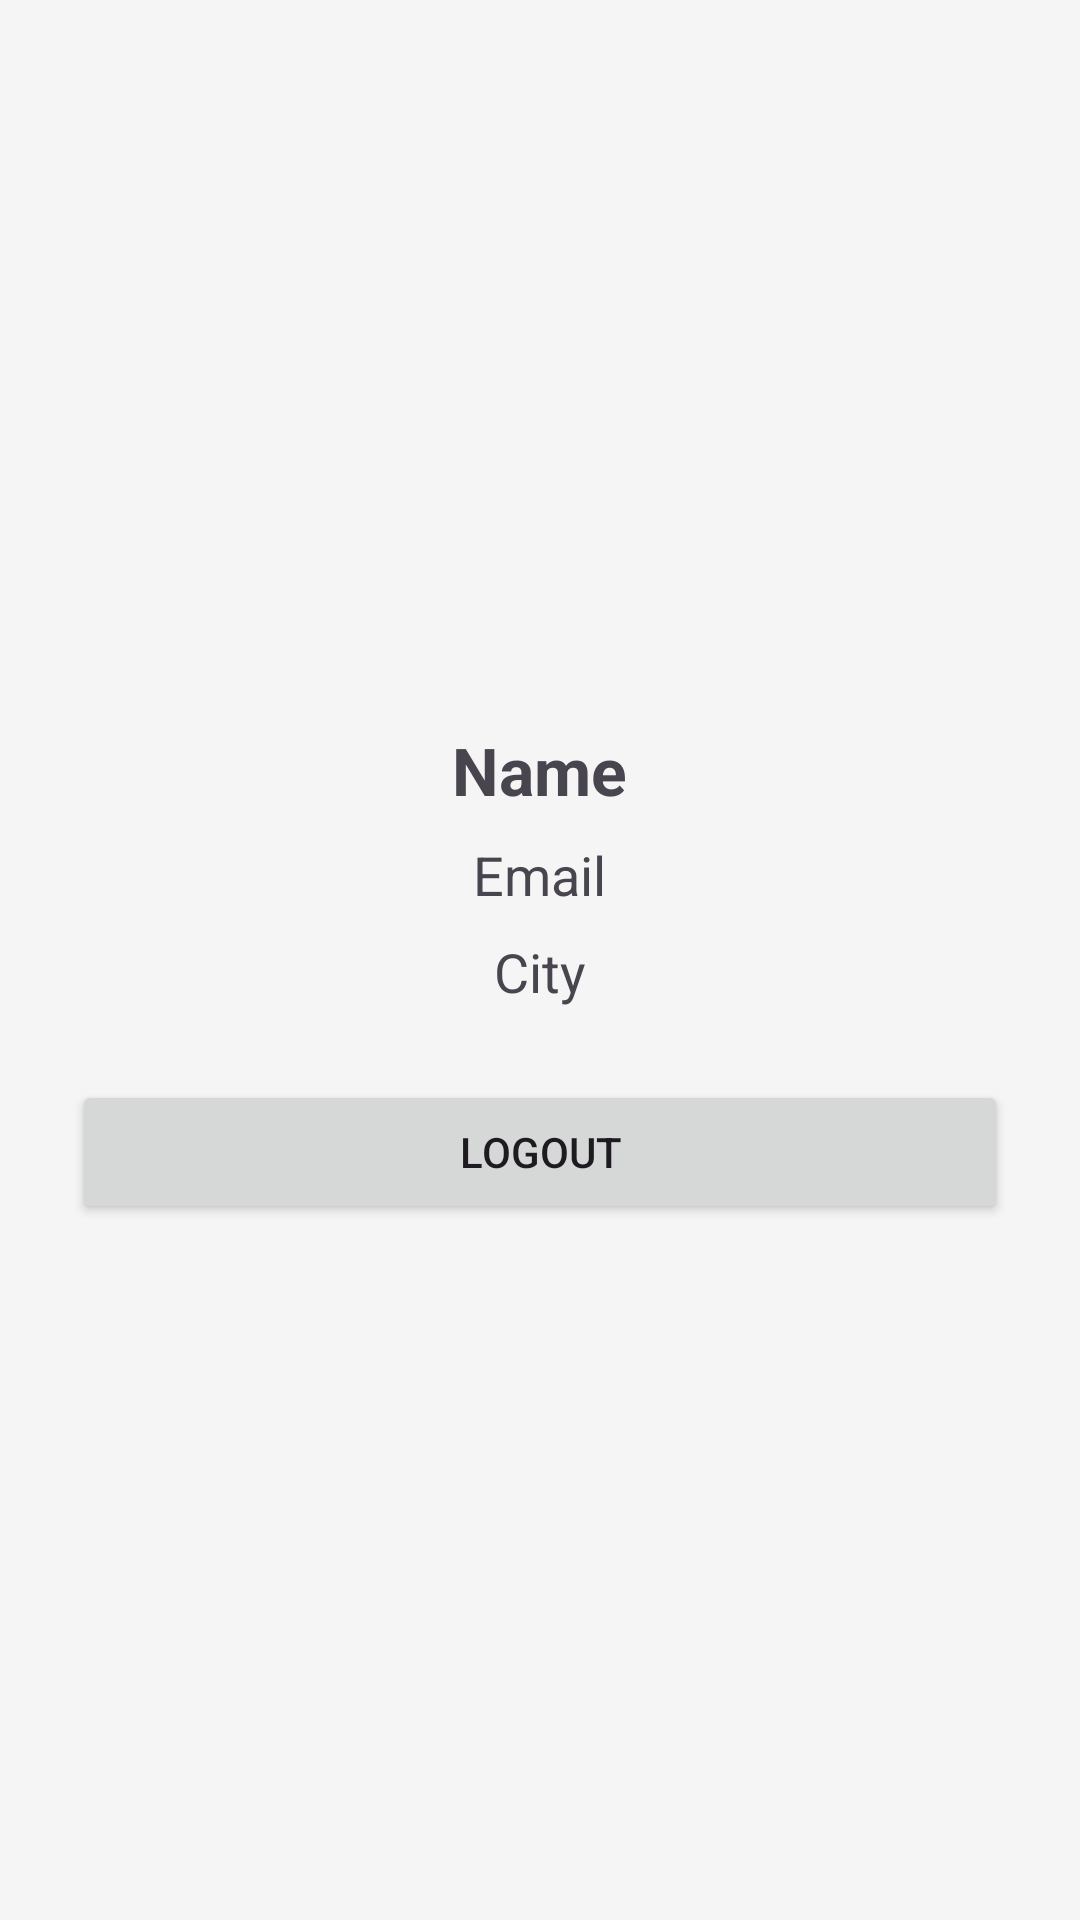

Here is an Android app screen rendered from its layout file. Give the layout XML and the strings, colors and styles it references.
<!-- AndroidManifest.xml: application theme Theme.EcoTrack -->
<!-- res/layout/activity_profile.xml -->
<?xml version="1.0" encoding="utf-8"?>
<ScrollView xmlns:android="http://schemas.android.com/apk/res/android"
    android:layout_width="match_parent"
    android:layout_height="match_parent"
    android:background="#F5F5F5">

    <LinearLayout
        android:layout_marginTop="70dp"
        android:layout_width="match_parent"
        android:layout_height="wrap_content"
        android:orientation="vertical"
        android:gravity="center"
        android:padding="24dp">

        <ImageView
            android:layout_width="120dp"
            android:layout_height="120dp"
            android:src="@drawable/ecologo1"
            android:layout_marginBottom="16dp" />

        <TextView
            android:id="@+id/profileName"
            android:layout_width="wrap_content"
            android:layout_height="wrap_content"
            android:text="Name"
            android:textSize="22sp"
            android:textStyle="bold"
            android:layout_marginTop="12dp"/>

        <TextView
            android:id="@+id/profileEmail"
            android:layout_width="wrap_content"
            android:layout_height="wrap_content"
            android:text="Email"
            android:textSize="18sp"
            android:layout_marginTop="8dp"/>

        <TextView
            android:id="@+id/profileCity"
            android:layout_width="wrap_content"
            android:layout_height="wrap_content"
            android:text="City"
            android:textSize="18sp"
            android:layout_marginTop="8dp"/>

        <Button
            android:id="@+id/logoutBtn"
            android:layout_width="match_parent"
            android:layout_height="wrap_content"
            android:text="Logout"
            android:layout_marginTop="24dp"/>

    </LinearLayout>

</ScrollView>
<!-- resources referenced by this layout -->
<resources>
  <style name="Theme.EcoTrack" parent="Theme.Material3.DayNight.NoActionBar">
          <item name="colorPrimary">@color/primaryGreen</item>
          <item name="colorSecondary">@color/secondaryTeal</item>
          <item name="android:statusBarColor">@color/primaryGreen</item>
      </style>
  <color name="primaryGreen">#2E7D32</color>
  <color name="secondaryTeal">#00897B</color>
</resources>
